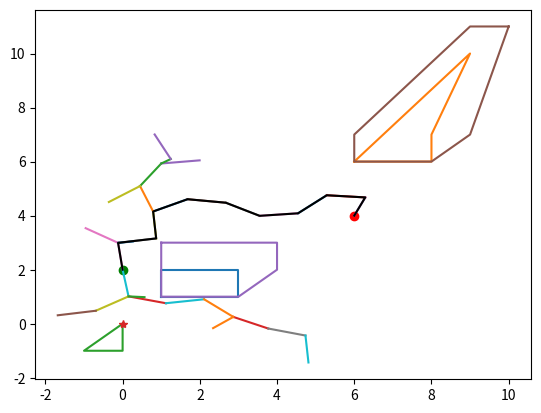

Write Python code to recreate this figure.

"""
[redacted]
[redacted]
"""

import numpy as np
import scipy as sc
import matplotlib.pyplot as plt
import scipy.spatial as sp
import math


def minkowski_sum(robot_x, robot_y, ob1_x, ob1_y):
    robot_inverse_x = -robot_x
    robot_inverse_y = -robot_y
    minkowski_sum_x = np.zeros([robot_x.size * ob1_x.size])
    minkowski_sum_y = np.zeros([robot_y.size * ob1_y.size])
    k = 0
    for i in robot_inverse_x:
        for j in ob1_x:
            minkowski_sum_x[k] = i + j
            k = k + 1
    k = 0
    for i in robot_inverse_y:

        for j in ob1_y:
            minkowski_sum_y[k] = i + j
            k = k + 1
    return minkowski_sum_x, minkowski_sum_y

def remove_duplicates(a):
    # b = a.tolist()
    c = list(dict.fromkeys(a))
    d = np.array(c)

    return d

def xy_to_points(x, y):
    p = [(x[i], y[i]) for i in range(0, len(x))]
    return p

def points_to_list(p):
    x = [p[i][0] for i in range(1, len(p))]
    y = [p[i][1] for i in range(1, len(p))]
    return x, y


def C_obstacle(robot,obstacle):
    robot_x = robot[0]
    robot_y = robot[1]
    vv = []
    for i in range(1,obstacle.shape[0],2):
        ob1_x = obstacle[i-1]
        ob1_y = obstacle[i]

    #ob1_x = obstacle[0]
    #ob1_y = obstacle[1]

        minkowski_sumxy_ob1 = minkowski_sum(robot_x, robot_y, ob1_x, ob1_y)

        minkowski_sum_ob1_x= minkowski_sumxy_ob1[0].tolist()
        minkowski_sum_ob1_y= minkowski_sumxy_ob1[1].tolist()
        p = xy_to_points(minkowski_sum_ob1_x,minkowski_sum_ob1_y)
        p = remove_duplicates(p)
        hull = sp.ConvexHull(p)
        v = [p[hull.vertices,0],p[hull.vertices,1]]
        vx = p[hull.vertices,0]
        vy = p[hull.vertices,1]
        vv.append(vx)
        vv.append(vy)
        plt.plot(np.append(v[0],v[0][0]),np.append(v[1],v[1][0]))

    return vv

def collision_check_point(X,Y,pointu):
    count  = 0
    for i in range(0,len(X)-1):
       ax = X[i]
       bx = X[i+1]
       ay = Y[i]
       by = Y[i+1]
       if (pointu[1] == ay or pointu[1] == by):
        pointu[1] = pointu[1] + 0.1
       else:
        #print((bx - ax)*pointu[1] - (by - ay)* pointu[0] - (ay * bx - by * ax))
        if pointu[1]>ay and pointu[1]<by :
            if ((bx-ax)*pointu[1]-(by-ay)*pointu[0]-(ay*bx-by*ax) > 0):
                count = count + 1
        if pointu[1]<ay and pointu[1]>by :
            if ((bx-ax)*pointu[1]-(by-ay)*pointu[0]-(ay*bx-by*ax) < 0):
                count = count + 1
    #print(count)

    if count % 2 == 0:
        check = 0
    else:
        check = 1
    return check


def check_collision_all_obstacles_point(c_obstacle,pointa):
    check = 2
    for i in range(0,len(c_obstacle)-1,2):
        X = np.append(c_obstacle[i],c_obstacle[i][0])
        Y = np.append(c_obstacle[i+1],c_obstacle[i+1][0])
        check = collision_check_point(X,Y,pointa)
        if check == 1:
            return check
    return check

def orientation_3points(a1,a2,a3):
    x1 = a1[0]
    y1 = a1[1]
    x2 = a2[0]
    y2 = a2[1]
    x3 = a3[0]
    y3 = a3[1]

    if (y2-y1)*(x3-x2)-(y3-y2)*(x2-x1)<0:

        return 1 # countercolockwise
    if (y2-y1)*(x3-x2)-(y3-y2)*(x2-x1)>0:

        return 2 # clockwise
    if (y2-y1)*(x3-x2)-(y3-y2)*(x2-x1)==0:

        return 0 # collinear

def onSegment_collinear(a1,a2,a3):
    if (a2[0] <= max(a1[0], a3[0]) and a2[0] >= min(a1[0], a3[0]) and a2[1] <= max(a1[1], a3[1]) and a2[1] >= min(a1[1], a3[1])):
        return 1
    else:
        return 0


def collision_check_edge(X,Y,edge1):
    c = edge1[0]
    d = edge1[1]
    # for i in range(1,(int)(hull1.size/2)):
    #    a = hull1[i-1]
    #    b = hull1[i]
    for i in range(0,len(X)-1):
       ax = X[i]
       bx = X[i+1]
       ay = Y[i]
       by = Y[i+1]
       a = [ax,ay]
       b = [bx,by]

       o1 = orientation_3points(a,b,c)
       o2 = orientation_3points(a,b,d)
       o3 = orientation_3points(c,d,a)
       o4 = orientation_3points(c,d,b)


       if o1==0 and onSegment_collinear(a,c,b)==1:
           return 1

       elif o2 == 0 and onSegment_collinear(a,d,b)==1:

           return 1

       elif o3 == 0 and onSegment_collinear(c,a,d) == 1:

           return 1

       elif o4 == 0 and onSegment_collinear(c, b, d) == 1:
           return 1


       elif o1!=o2 and o3!=o4:
           return 1
       else:
           checke = 0

    return checke

def check_collision_all_obstacles_edge(c_obstacle,edge1):
    check = 2
    for i in range(0,len(c_obstacle)-1,2):
        X = np.append(c_obstacle[i],c_obstacle[i][0])
        Y = np.append(c_obstacle[i+1],c_obstacle[i+1][0])
        check = collision_check_edge(X,Y,edge1)
        if check == 1:
            return check
    return check

def distance(x1,y1,x2,y2):
    dx = x2-x1
    dy = y2-y1

    ###
    return np.sqrt((dx*dx+dy*dy))

def generate_rrt(c_obstacle,startx,starty,goalx,goaly,xmin,xmax,ymin,ymax,DIST,ITER):

        start_node = (startx,starty)
        goal_node = (goalx,goaly)
        tree = {start_node:None}
        distance_min =100.0
        i = 0
        while i <= ITER:
            i = i + 1
            new_nodex = np.random.random() * (xmax - xmin) + xmin
            new_nodey = np.random.random() * (ymax - ymin) + ymin
            new_node = [new_nodex, new_nodey]
            new_node_tuple = (new_nodex, new_nodey)
            distance_min = 1000.0
            for old_node in tree:
                d = distance(old_node[0], old_node[1], new_node[0], new_node[1])
                if d <= distance_min:
                    distance_min = d
                    prev_node_tuple = (old_node[0],old_node[1])
                    prev_node = [old_node[0],old_node[1]]


            if distance_min>=DIST:
                theta = math.atan2(new_node[1]-prev_node[1],new_node[0]-prev_node[0])
                new_node[0] = prev_node[0]+ DIST*math.cos(theta)
                new_node[1] = prev_node[1]+ DIST*math.sin(theta)
                new_node = [new_node[0],new_node[1]]
                new_node_tuple = (new_node[0],new_node[1])
            checkp = check_collision_all_obstacles_point(c_obstacle,new_node)
            edge1 = [new_node,prev_node]

            if checkp != 1:
                checke = check_collision_all_obstacles_edge(c_obstacle,edge1)
                if checke != 1:
                    tree[new_node_tuple] = prev_node_tuple
                    plt.plot([new_node[0],prev_node[0]],[new_node[1],prev_node[1]])
                    plt.pause(0.01)
                    if distance(new_node[0],new_node[1],goalx,goaly) <= 1.0:
                        plt.plot([new_node[0],goalx],[new_node[1],goaly])
                        goal_node_tuple = (goalx,goaly)
                        tree[goal_node_tuple] = new_node_tuple
                        return tree
        return tree


def get_path_from_rrt(rrt,start_node_tuple,goal_node_tuple):
    temp = rrt.get(goal_node_tuple)
    path = [goal_node_tuple,temp]
    while(temp!=start_node_tuple):
        temp = rrt.get(temp)
        path.append(temp)
    print(path)
    pathx = []
    pathy = []
    for i in range(len(path)):
        pathx.append(path[i][0])
        pathy.append(path[i][1])
    plt.plot(pathx,pathy,'-k')


    return path



# Define obstacles

ob1_x= np.array([1,3,3,1])
ob1_y = np.array([1,1,2,2])
ob2_x = np.array([6,8,8,9])
ob2_y = np.array([6,6,7,10])

# Plot obstacles

plt.plot(np.append(ob1_x,ob1_x[0]),np.append(ob1_y,ob1_y[0]))
plt.plot(np.append(ob2_x,ob2_x[0]),np.append(ob2_y,ob2_y[0]))

# Define Robot
robot_x = np.array([0,0,-1])
robot_y = np.array([0,-1,-1])

# Plot Robot

plt.plot(np.append(robot_x,robot_x[0]),np.append(robot_y,robot_y[0]))
plt.plot([0],[0],'*')

robot = np.array([robot_x,robot_y])
obstacle = np.array([ob1_x,ob1_y,ob2_x,ob2_y])

# find c_obstacle so that we can now do motion planning as if it is a point robot

c_obstacle = C_obstacle(robot,obstacle)

# define arena

xmin = -2
ymin = -2
xmax = 8
ymax = 8

#Define Start and goal
startx = 0
starty = 2
goalx = 6
goaly = 4
goal_node_tuple =(goalx,goaly)
start_node_tuple =(startx,starty)
#plotting start and goal points
plt.plot(startx,starty,'og')
plt.plot(goalx,goaly,'or')

ITER = 10000
DIST = 1

rrt = generate_rrt(c_obstacle,startx,starty,goalx,goaly,xmin,xmax,ymin,ymax,DIST,ITER)
print(rrt)

get_path_from_rrt(rrt,start_node_tuple,goal_node_tuple)
plt.show()

